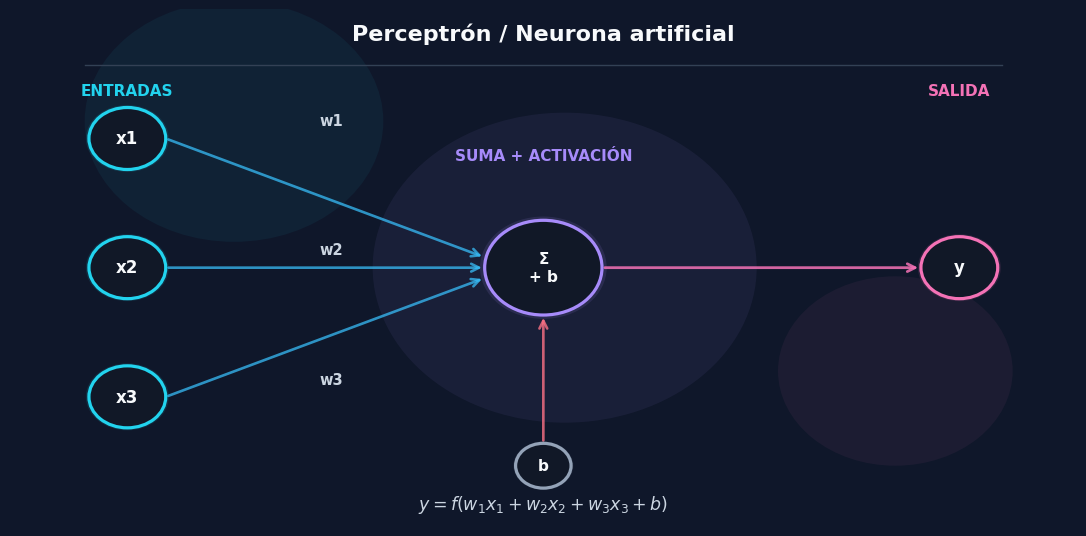

The script that saved this image:
import matplotlib.pyplot as plt
from matplotlib.patches import Circle, FancyArrowPatch, FancyBboxPatch

plt.rcParams["font.family"] = "DejaVu Sans"
plt.rcParams["figure.dpi"] = 160

fig, ax = plt.subplots(figsize=(11, 5.5))
fig.patch.set_facecolor("#0f172a")
ax.set_facecolor("#0f172a")
ax.set_xlim(0, 10)
ax.set_ylim(0, 6)
ax.axis("off")

# -----------------------------
# Posiciones
# -----------------------------
inputs = [(1.1, 4.5), (1.1, 3.0), (1.1, 1.5)]
perceptron = (5.0, 3.0)
output = (8.9, 3.0)
bias = (5.0, 0.7)

# -----------------------------
# Colores
# -----------------------------
text_main = "#f8fafc"
text_sub = "#cbd5e1"
input_edge = "#22d3ee"
core_edge = "#a78bfa"
output_edge = "#f472b6"
line_input = "#38bdf8"
line_bias = "#fb7185"
node_fill = "#111827"

# -----------------------------
# Fondo suave decorativo
# -----------------------------
ax.add_patch(Circle((2.1, 4.7), 1.4, color="#22d3ee", alpha=0.06, lw=0))
ax.add_patch(Circle((5.2, 3.0), 1.8, color="#a78bfa", alpha=0.07, lw=0))
ax.add_patch(Circle((8.3, 1.8), 1.1, color="#f472b6", alpha=0.06, lw=0))

# Línea superior sutil
ax.plot([0.7, 9.3], [5.35, 5.35], color="#334155", linewidth=1)

# -----------------------------
# Título
# -----------------------------
ax.text(
    5.0,
    5.72,
    "Perceptrón / Neurona artificial",
    ha="center",
    va="center",
    color=text_main,
    fontsize=16,
    fontweight="bold",
)

# -----------------------------
# Función para nodos
# -----------------------------
def draw_node(x, y, label, edgecolor, radius=0.36, fontsize=12):
    ax.add_patch(Circle((x, y), radius * 1.08, color=edgecolor, alpha=0.12, lw=0))
    ax.add_patch(
        Circle(
            (x, y),
            radius,
            facecolor=node_fill,
            edgecolor=edgecolor,
            linewidth=2.3,
            zorder=3,
        )
    )
    ax.text(
        x,
        y,
        label,
        ha="center",
        va="center",
        fontsize=fontsize,
        color=text_main,
        fontweight="bold",
        zorder=4,
    )

# -----------------------------
# Nodos
# -----------------------------
for i, (x, y) in enumerate(inputs, start=1):
    draw_node(x, y, f"x{i}", input_edge)

draw_node(perceptron[0], perceptron[1], "Σ\n+ b", core_edge, radius=0.55, fontsize=11)
draw_node(output[0], output[1], "y", output_edge)
draw_node(bias[0], bias[1], "b", "#94a3b8", radius=0.26, fontsize=11)

# Etiquetas de sección
ax.text(1.1, 5.0, "ENTRADAS", ha="center", color=input_edge, fontsize=11, fontweight="bold")
ax.text(5.0, 4.25, "SUMA + ACTIVACIÓN", ha="center", color=core_edge, fontsize=11, fontweight="bold")
ax.text(8.9, 5.0, "SALIDA", ha="center", color=output_edge, fontsize=11, fontweight="bold")

# -----------------------------
# Flechas
# -----------------------------
for i, (x, y) in enumerate(inputs, start=1):
    ax.add_patch(
        FancyArrowPatch(
            (x + 0.36, y),
            (perceptron[0] - 0.55, perceptron[1] + (y - perceptron[1]) * 0.08),
            arrowstyle="->",
            mutation_scale=14,
            linewidth=1.9,
            color=line_input,
            alpha=0.75,
        )
    )
    ax.text(
        (x + perceptron[0]) / 2 - 0.15,
        y + 0.15,
        f"w{i}",
        fontsize=10.5,
        color=text_sub,
        fontweight="bold",
    )

# Flecha del bias
ax.add_patch(
    FancyArrowPatch(
        (bias[0], bias[1] + 0.26),
        (perceptron[0], perceptron[1] - 0.55),
        arrowstyle="->",
        mutation_scale=14,
        linewidth=1.9,
        color=line_bias,
        alpha=0.8,
    )
)

# Flecha de salida
ax.add_patch(
    FancyArrowPatch(
        (perceptron[0] + 0.55, perceptron[1]),
        (output[0] - 0.36, output[1]),
        arrowstyle="->",
        mutation_scale=14,
        linewidth=2.0,
        color=output_edge,
        alpha=0.85,
    )
)

# -----------------------------
# Nota inferior
# -----------------------------
ax.text(
    5.0,
    0.25,
    r"$y = f(w_1x_1 + w_2x_2 + w_3x_3 + b)$",
    ha="center",
    va="center",
    color=text_sub,
    fontsize=12.5,
)

plt.tight_layout(pad=1.2)
plt.show()
